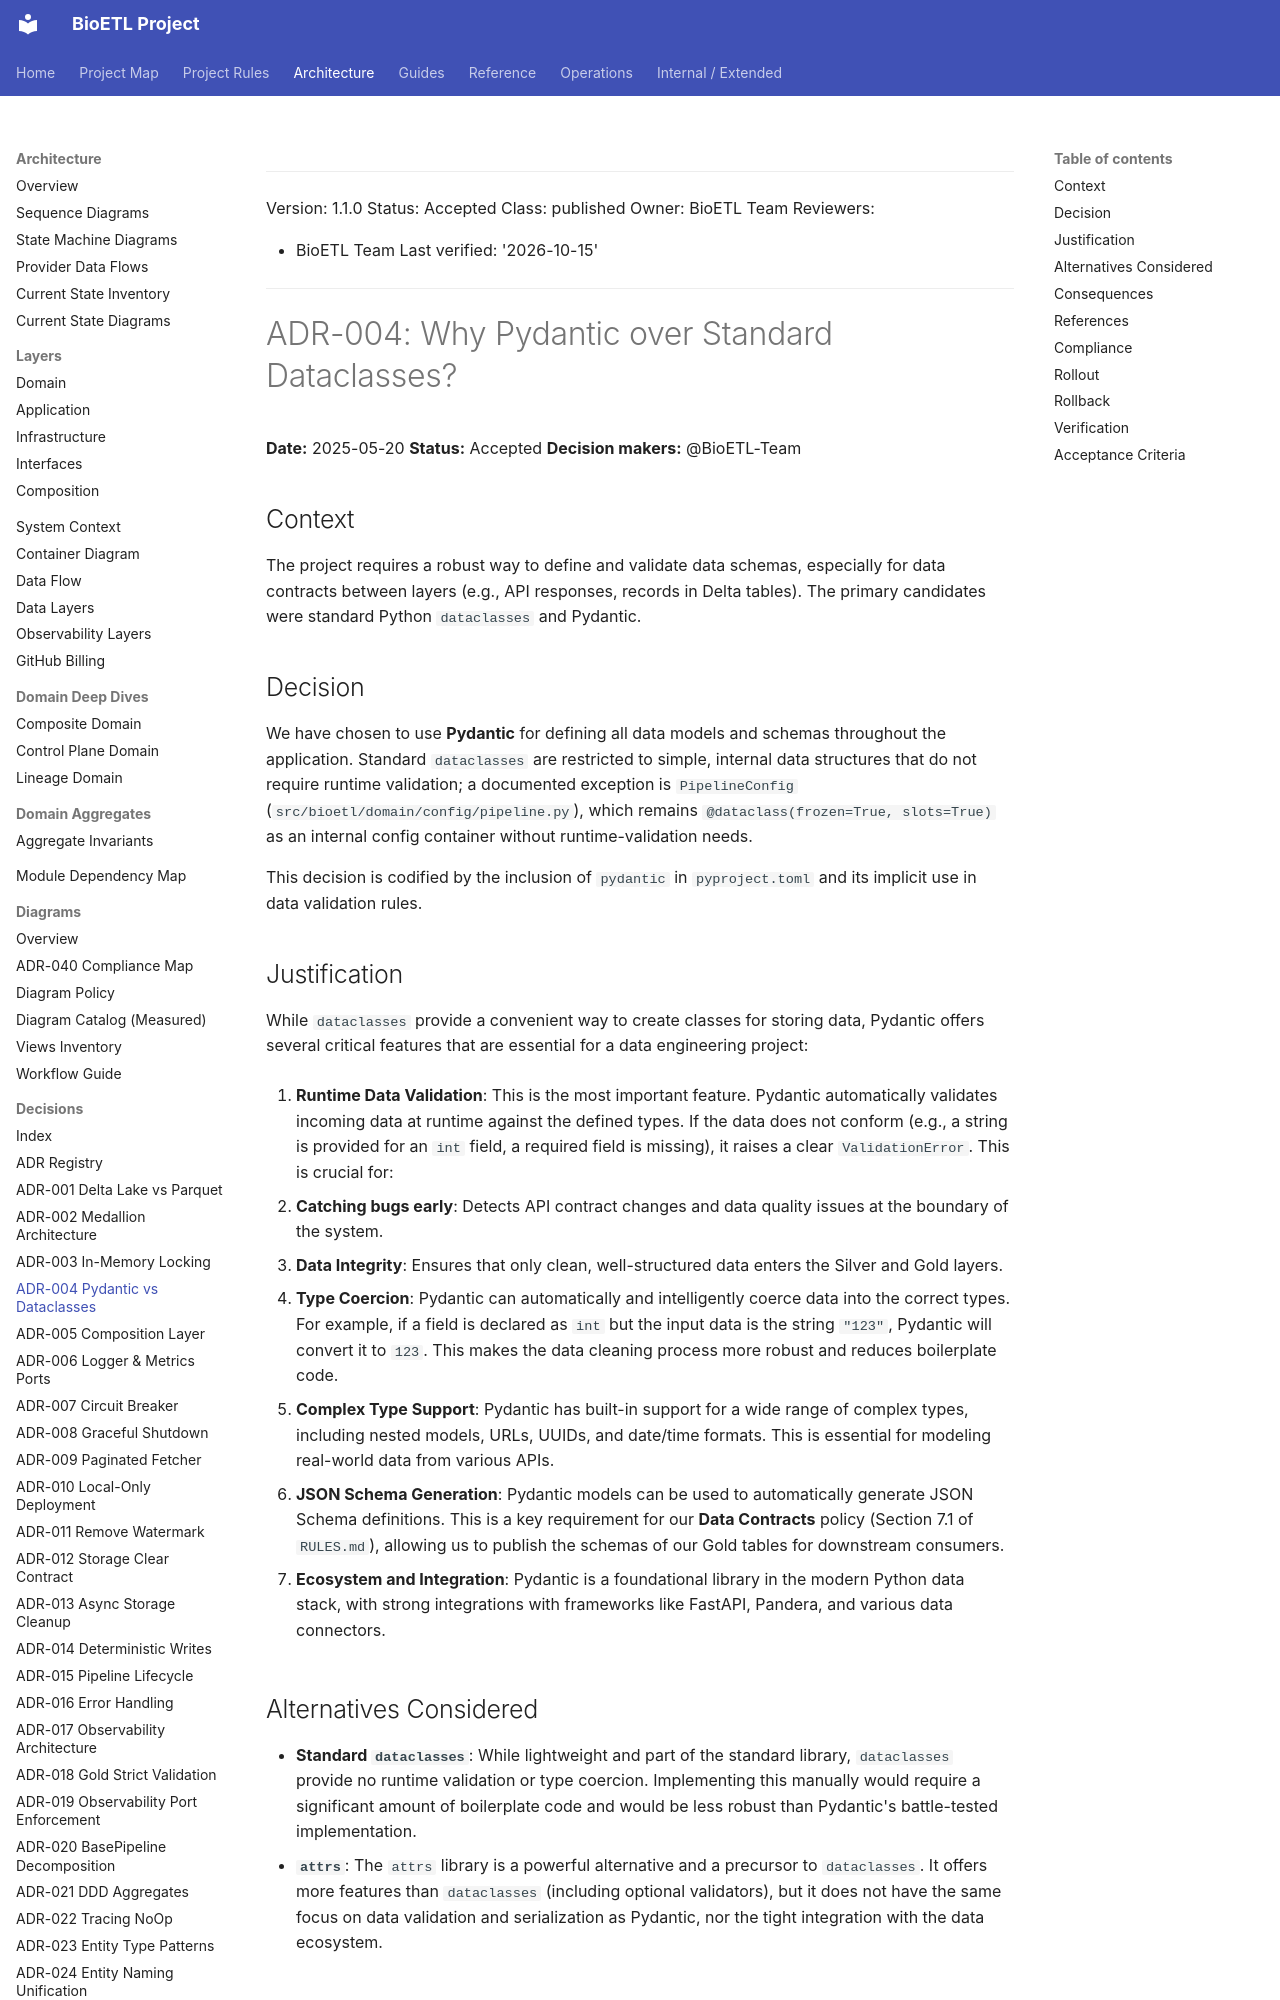

repository: SatoryKono/BioactivityDataAcquisition · page: 02-architecture/decisions/ADR-004-pydantic-vs-dataclasses/index.html · generator: mkdocs

______________________________________________________________________

Version: 1.1.0
Status: Accepted
Class: published
Owner: BioETL Team
Reviewers:

- BioETL Team
  Last verified: '2026-10-15'

______________________________________________________________________

# ADR-004: Why Pydantic over Standard Dataclasses?

**Date:** 2025-05-20
**Status:** Accepted
**Decision makers:** @BioETL-Team

## Context

The project requires a robust way to define and validate data schemas, especially for data contracts between layers (e.g., API responses, records in Delta tables). The primary candidates were standard Python `dataclasses` and Pydantic.

## Decision

We have chosen to use **Pydantic** for defining all data models and schemas throughout the application. Standard `dataclasses` are restricted to simple, internal data structures that do not require runtime validation; a documented exception is `PipelineConfig` (`src/bioetl/domain/config/pipeline.py`), which remains `@dataclass(frozen=True, slots=True)` as an internal config container without runtime-validation needs.

This decision is codified by the inclusion of `pydantic` in `pyproject.toml` and its implicit use in data validation rules.

## Justification

While `dataclasses` provide a convenient way to create classes for storing data, Pydantic offers several critical features that are essential for a data engineering project:

1. **Runtime Data Validation**: This is the most important feature. Pydantic automatically validates incoming data at runtime against the defined types. If the data does not conform (e.g., a string is provided for an `int` field, a required field is missing), it raises a clear `ValidationError`. This is crucial for:

   - **Catching bugs early**: Detects API contract changes and data quality issues at the boundary of the system.
   - **Data Integrity**: Ensures that only clean, well-structured data enters the Silver and Gold layers.

1. **Type Coercion**: Pydantic can automatically and intelligently coerce data into the correct types. For example, if a field is declared as `int` but the input data is the string `"123"`, Pydantic will convert it to `123`. This makes the data cleaning process more robust and reduces boilerplate code.

1. **Complex Type Support**: Pydantic has built-in support for a wide range of complex types, including nested models, URLs, UUIDs, and date/time formats. This is essential for modeling real-world data from various APIs.

1. **JSON Schema Generation**: Pydantic models can be used to automatically generate JSON Schema definitions. This is a key requirement for our **Data Contracts** policy (Section 7.1 of `RULES.md`), allowing us to publish the schemas of our Gold tables for downstream consumers.

1. **Ecosystem and Integration**: Pydantic is a foundational library in the modern Python data stack, with strong integrations with frameworks like FastAPI, Pandera, and various data connectors.
